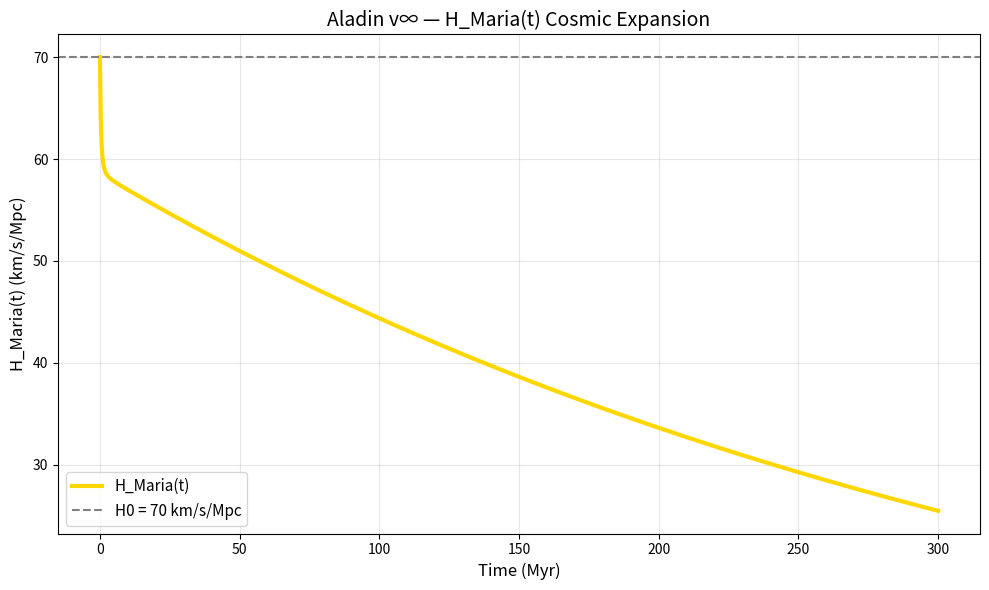

Reproduce this figure in Python.
import numpy as np
import matplotlib.pyplot as plt

# Time in Myr
t = np.linspace(0, 300, 1000)

# Parameters
H0 = 70.0        # km/s/Mpc
Om = 0.3         # Matter density
OL = 0.7         # Fade density
tau_A = 180.0    # Fade timescale (Myr)

# H_Maria(t)
H_Maria = H0 * np.sqrt(Om * (1 + t)**(-3) + OL * np.exp(-t / tau_A))

# Plot
plt.figure(figsize=(10, 6))
plt.plot(t, H_Maria, color='gold', linewidth=3, label='H_Maria(t)')
plt.axhline(H0, color='gray', linestyle='--', label='H0 = 70 km/s/Mpc')
plt.xlabel('Time (Myr)', fontsize=12)
plt.ylabel('H_Maria(t) (km/s/Mpc)', fontsize=12)
plt.title('Aladin v∞ — H_Maria(t) Cosmic Expansion', fontsize=14)
plt.legend(fontsize=11)
plt.grid(True, alpha=0.3)
plt.tight_layout()

# Save
plt.savefig('cmb_hubble_maria.png', dpi=300, bbox_inches='tight')
plt.show()

print("H_Maria(t) plot saved as cmb_hubble_maria.png")
